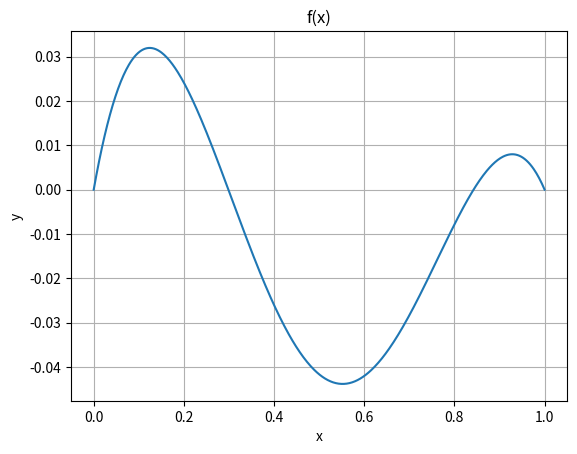
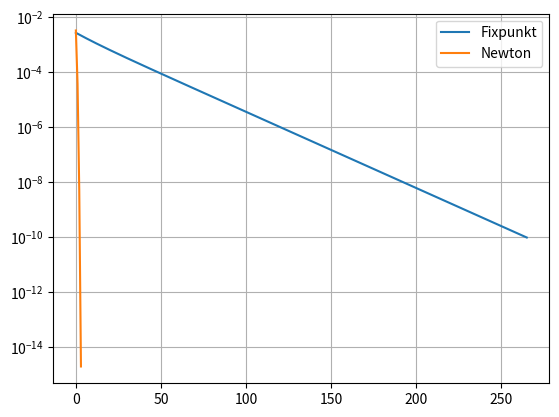

Source code (Python) for these figures, in order:
import numpy as np
import matplotlib.pyplot as plt

def f(x, l):
    return ((8/3)*(x/l) - 3*(x/l)**2 + (1/3)*(x/l)**3 - (2/3)*np.sin(np.pi*x/l))

def df(x, l):
    return (8/(3*l) - 6*x/l**2 + x**2/l**3 - (2*np.pi)/(3*l) * np.cos(np.pi*x/l))

def g(x, L):
    return 3*L/8 * (3*(x/L)**2 - 1/3 * (x/L)**3 + 2/3*np.sin(np.pi*x/L))


def fixedpoint_metod():
    print("Fixpunkt metod")
    tolerance = 1e-10
    max_iterationer = 1000
    iteration = 0

    fel_fixpunkt = []

    L = 1

    x_inital_guess = 0.8
    x_current = x_inital_guess
    x_next = g(x_current, L)

    while np.abs(x_next - x_current) > tolerance and iteration < max_iterationer:
        x_current = x_next
        x_next = g(x_current, L)
        print(f"i: {iteration}, x: {x_current}, diff: {np.abs(x_next - x_current)}" )
        iteration += 1
        fel_fixpunkt.append(np.abs(x_next - x_current))

    return(fel_fixpunkt)


def newton_metod():
    print("Newton metod")

    tolerance = 1e-10
    max_iterationer = 1000
    iteration = 0

    fel_newton = []

    L = 1

    x_inital_guess = 0.8
    x_current = x_inital_guess
    x_next = x_current - f(x_current, L)/df(x_current, L)

    while np.abs(x_next - x_current) > tolerance and iteration < max_iterationer:
        x_current = x_next
        x_next = x_current - f(x_current, L)/df(x_current, L)

        print(f"i: {iteration}, x: {x_next}, diff: {np.abs(x_next - x_current)}" )
        iteration += 1
        fel_newton.append(np.abs(x_next - x_current))
    return fel_newton


def plot():
    L = 1
    x = np.linspace(0, L, 500)
    y = f(x, L)

    plt.figure(1)
    plt.plot(x, y)
    plt.title("f(x)")
    plt.xlabel("x")
    plt.ylabel("y")
    plt.grid()


    plt.figure(2)
    fel_fixedpunkt = fixedpoint_metod()
    fel_newton = newton_metod()

    plt.semilogy(fel_fixedpunkt, label="Fixpunkt")
    plt.semilogy(fel_newton, label="Newton")
    plt.legend()
    plt.grid()
    plt.figure(2)

    plt.show()

plot()
